Image classification data set "dataset_v3" (yannmeri/PREPARATION_PLAN on GitHub). Class labels (3): clay, loam, sand.

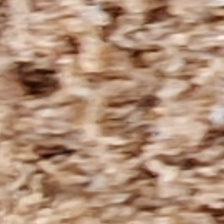
Label: sand

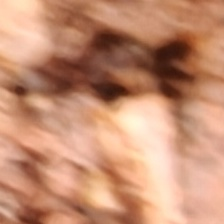
Label: clay

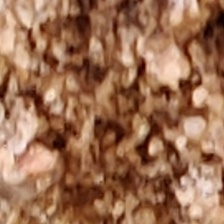
Label: sand

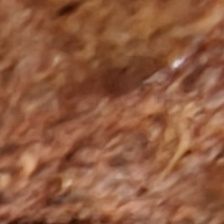
Label: clay

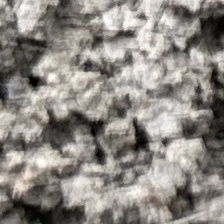
Label: loam

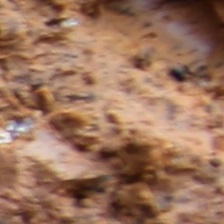
Label: loam
